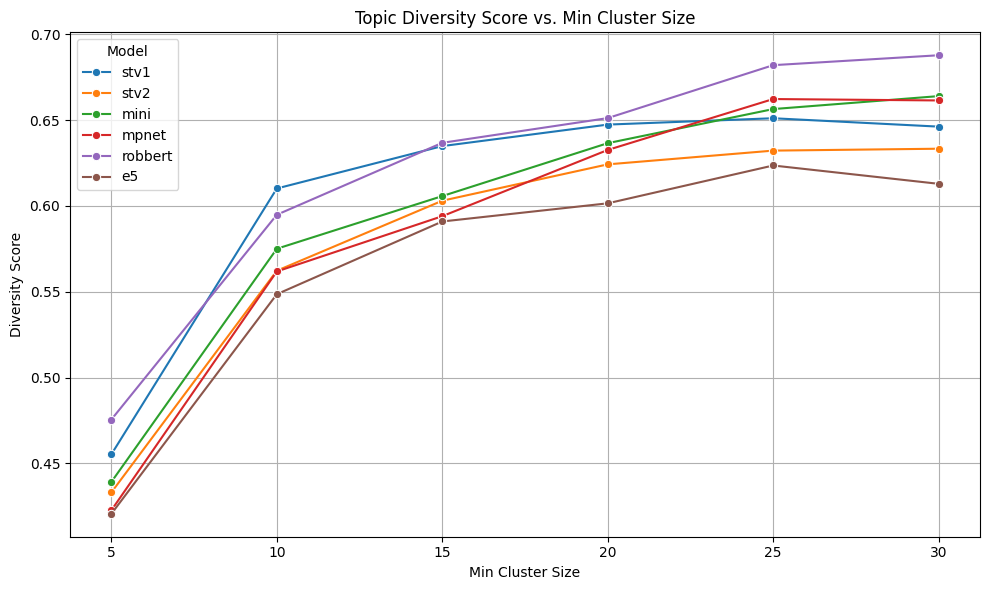

Data behind this chart, as committed beside it:
, Model, Min Cluster Size, Diversity Score
0, stv1, 5, 0.4553
1, stv1, 10, 0.6102
2, stv1, 15, 0.6349
3, stv1, 20, 0.6474
4, stv1, 25, 0.6511
5, stv1, 30, 0.6462
6, stv2, 5, 0.4331
7, stv2, 10, 0.5623
8, stv2, 15, 0.603
9, stv2, 20, 0.6242
10, stv2, 25, 0.6322
11, stv2, 30, 0.6333
12, mini, 5, 0.4392
13, mini, 10, 0.5751
14, mini, 15, 0.6057
15, mini, 20, 0.6366
16, mini, 25, 0.6564
17, mini, 30, 0.664
18, mpnet, 5, 0.4227
19, mpnet, 10, 0.5618
20, mpnet, 15, 0.594
21, mpnet, 20, 0.6326
22, mpnet, 25, 0.6623
23, mpnet, 30, 0.6615
24, robbert, 5, 0.4756
25, robbert, 10, 0.5949
26, robbert, 15, 0.6368
27, robbert, 20, 0.6512
28, robbert, 25, 0.682
29, robbert, 30, 0.6878
30, e5, 5, 0.4206
31, e5, 10, 0.5486
32, e5, 15, 0.5909
33, e5, 20, 0.6015
34, e5, 25, 0.6236
35, e5, 30, 0.6129
